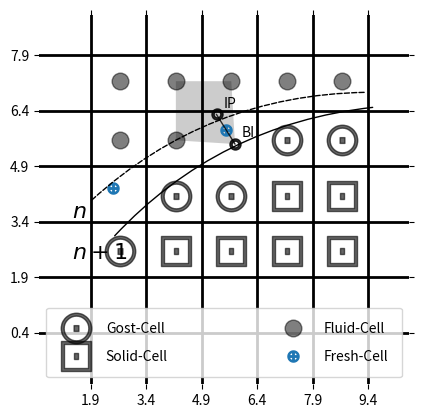

Write the Python code that produced this figure.
import matplotlib.pyplot as plt
import numpy as np

# make data
boxcell_x = np.concatenate([np.arange(0,4)*1.5+4.2, np.arange(0,2)*1.5+7.2])#np.array([])
boxcell_y = np.concatenate([np.ones(4)*2.6, np.ones(2)*4.1])

circell_x = np.array([2.7, 4.2, 5.7, 7.2, 8.7])
circell_y = np.array([2.6, 4.1, 4.1, 5.6, 5.6])

dotcell_x = np.array([2.7, 4.2, 2.7, 4.2, 5.7, 7.2, 8.7])
dotcell_y = np.array([5.6, 5.6, 7.2, 7.2, 7.2, 7.2, 7.2])

shodow_x = np.array([4.2, 4.2, 5.7, 5.8])
shodow_y = np.array([5.6, 7.2, 7.2, 5.5])

crosscell_x = np.array([2.5, 5.55])
crosscell_y = np.array([4.3, 5.89])

sdotcell_x = np.array([5.3, 5.8])
sdotcell_y = np.array([6.3, 5.5])

# plot marks
plt.plot(circell_x,circell_y, marker=r'$\bigodot$', markersize=22,
        linewidth=0, alpha=0.6, color='k', label='Gost-Cell')
plt.plot(boxcell_x,boxcell_y, marker=r'$\boxdot$', markersize=22,
        linewidth=0, alpha=0.6, color='k', label='Solid-Cell')
plt.plot(dotcell_x,dotcell_y, marker='o', markersize=12, linewidth=0,
        alpha=0.5, color='k', label='Fluid-Cell')
plt.plot(crosscell_x,crosscell_y, marker=r'$\oplus$', markersize=8,
        linewidth=0, label='Fresh-Cell')
plt.plot(sdotcell_x,sdotcell_y, marker=r'$\circ$', markersize=8,
        linewidth=1, alpha=0.8, color='k')
# plot shodow
plt.fill(shodow_x, shodow_y, linewidth=0, alpha=0.2, color='k')

plt.annotate('BI', xy=(5.8, 5.5), xytext=(+5, +5), textcoords='offset points')
plt.annotate('IP', xy=(5.3, 6.3), xytext=(+5, +5), textcoords='offset points')

# plot curve
plt.annotate(r'$n+1$',
         xy=(9.6, 6.5), xycoords='data',
         xytext=(1.4, 2.4), textcoords='data', fontsize=16,
         arrowprops=dict(arrowstyle="-", connectionstyle="arc3,rad=-.2"))
plt.annotate(r'$n$',
         xy=(9.4, 6.9), xycoords='data',
         xytext=(1.4, 3.5), textcoords='data', fontsize=16,
         arrowprops=dict(arrowstyle="-", connectionstyle="arc3,rad=-.2",
             linestyle='dashed'))
plt.grid(True, color='k', linewidth=2)

# set the figure style
ax = plt.gca()

ax.set_xticks(np.arange(0,10,1.5)+0.4)
ax.set_yticks(np.arange(0,10,1.5)+0.4)

ax.spines['right'].set_color('none')
ax.spines['bottom'].set_color('none')
ax.spines['left'].set_color('none')
ax.spines['top'].set_color('none')

plt.axis('scaled')
plt.xlim(0.5,10.5)
plt.ylim(-1,9)
plt.tick_params(labelbottom='off', labelleft='off', left='off', right='off',
        bottom='off', top='off')

# add the legend
ax.legend(loc='lower center', handlelength=2.3, handletextpad=1, labelspacing=1,
        ncol=2,mode="expand",borderpad=1, fancybox=True)
plt.show()
